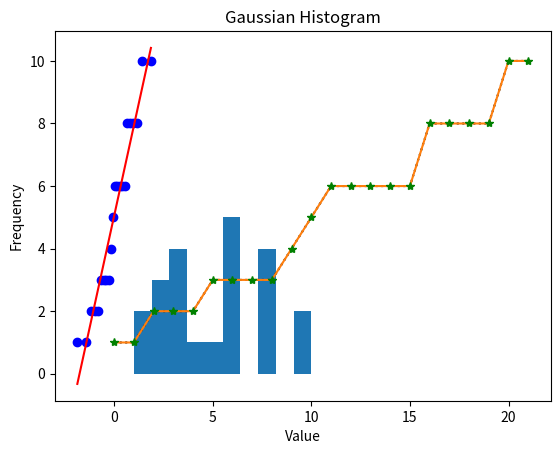

Write Python code to recreate this figure.
import numpy as np
from scipy import stats
#from scipy.stats import mstats 
#import matplotlib.pylab as plb
import matplotlib.pyplot as plt

class Descriptive:
    def __init__(self):
        self.amean = 0.0,
        self.hmean = 0.0,
        self.gmean = 0.0,
        self.median = 0.0,
        self.mode = None,
        self.min = 0.0,
        self.max = 0.0,
        self.q1 = 0.0,
        self.q2 = 0.0,
        self.q3 = 0.0,
        self.var = 0.0,
        self.std = 0.0,
        self.cov = None,
        self.corr = 0.0,
        pass
    
    def calallstats(self, nparr1, nparr2=None):
        self.amean =    np.mean(nparr1)
        self.hmean = stats.hmean(nparr1)
        self.gmean = stats.gmean(nparr1)
        self.median =    np.median(nparr1)
        self.mode    = stats.mode(nparr1)
        self.min =    np.min(nparr1)
        self.max =    np.max(nparr1)
        self.q1 =    np.percentile(nparr1, 25)
        self.q2 =    np.percentile(nparr1, 50)
        self.q3 = np.percentile(nparr1, 75)
        self.var =    np.var(nparr1)
        self.std =    np.std(nparr1)
        self.cov =    np.cov(nparr1, nparr2)
        self.corr =    np.correlate(nparr1, nparr2)
        
        pass


if __name__ == "__main__":
    arr1 = [1,1,2,2,2,3,3,3,3,4,5,6,6,6,6,6,8,8,8,8,10,10]
    arr2 = [51,51,52,52,52,53,53,53,53,54,55,56,56,56,56,56,58,58,58,58,510,510]
    nparr1 = np.array(arr1)
    nparr2 = np.array(arr2)
    
    print("median : ", np.median(nparr1))
    print("arithmetic mean : ", np.mean(nparr1))
    print("harmonic mean : ", stats.hmean(nparr1))
    print("geometric mean : ", stats.gmean(nparr1))
    print("mode : ", stats.mode(nparr1))
    
    print("min : ", np.min(nparr1))
    print("percentile Q1 : ", np.percentile(nparr1, 25))
    print("percentile Q2 : ", np.percentile(nparr1, 50))
    print("percentile Q3 : ", np.percentile(nparr1, 75))
    print("max : ", np.max(nparr1))
    
    print("variance : ", np.var(nparr1))
    print("standard deviaion : ", np.std(nparr1))
    
    print("covariance : ", np.cov(nparr1, arr2))
    print("correlate : ", np.correlate(nparr1, arr2))
    
    
    stats.probplot(nparr1, dist="norm", plot=plt)
    plt.show()
    
    plt.hist(nparr1)
    plt.title("Gaussian Histogram") ; plt.xlabel("Value") ; plt.ylabel("Frequency")
    plt.show()
    
    plt.plot(nparr1, linestyle='dotted', color='k')
    plt.show()
    
    plt.plot(nparr1, linestyle='solid')
    plt.show()
    
    plt.plot(nparr1, '*', color='g')
    plt.show()
    
    pass